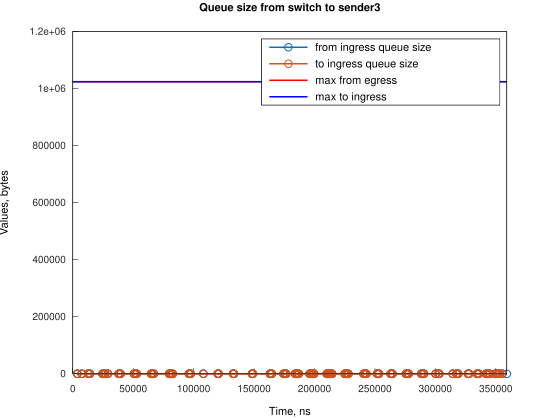

Data behind this chart, as committed beside it:
Time, from_ingress_queue_size, to_ingress_queue_size
3728, 1, nan
3728, 0, 0
7455, 1, 0
7455, 0, 0
12667, 1, 0
12667, 0, 0
14160, 1, 0
14160, 0, 0
24589, 1, 0
24589, 0, 0
26080, 1, 0
26080, 0, 0
26824, 1, 0
26824, 0, 0
29062, 1, 0
29062, 0, 0
38000, 1, 0
38000, 0, 0
38745, 1, 0
38745, 0, 0
39489, 1, 0
39489, 0, 0
50666, 1, 0
50666, 0, 0
51411, 1, 0
51411, 0, 0
52155, 1, 0
52155, 0, 0
52900, 1, 0
52900, 0, 0
64822, 1, 0
64822, 0, 0
65567, 1, 0
65567, 0, 0
66311, 1, 0
66311, 0, 0
67056, 1, 0
67056, 0, 0
79723, 1, 0
79723, 0, 0
80468, 1, 0
80468, 0, 0
81212, 1, 0
81212, 0, 0
81962, 1, 0
81962, 0, 0
82706, 1, 0
82707, 0, 0
96115, 1, 0
96115, 0, 0
96860, 1, 0
96860, 0, 0
97605, 1, 0
97605, 0, 0
108038, 1, 0
108039, 0, 0
119956, 1, 0
119956, 0, 0
120701, 1, 0
120702, 0, 0
... 146 more rows
